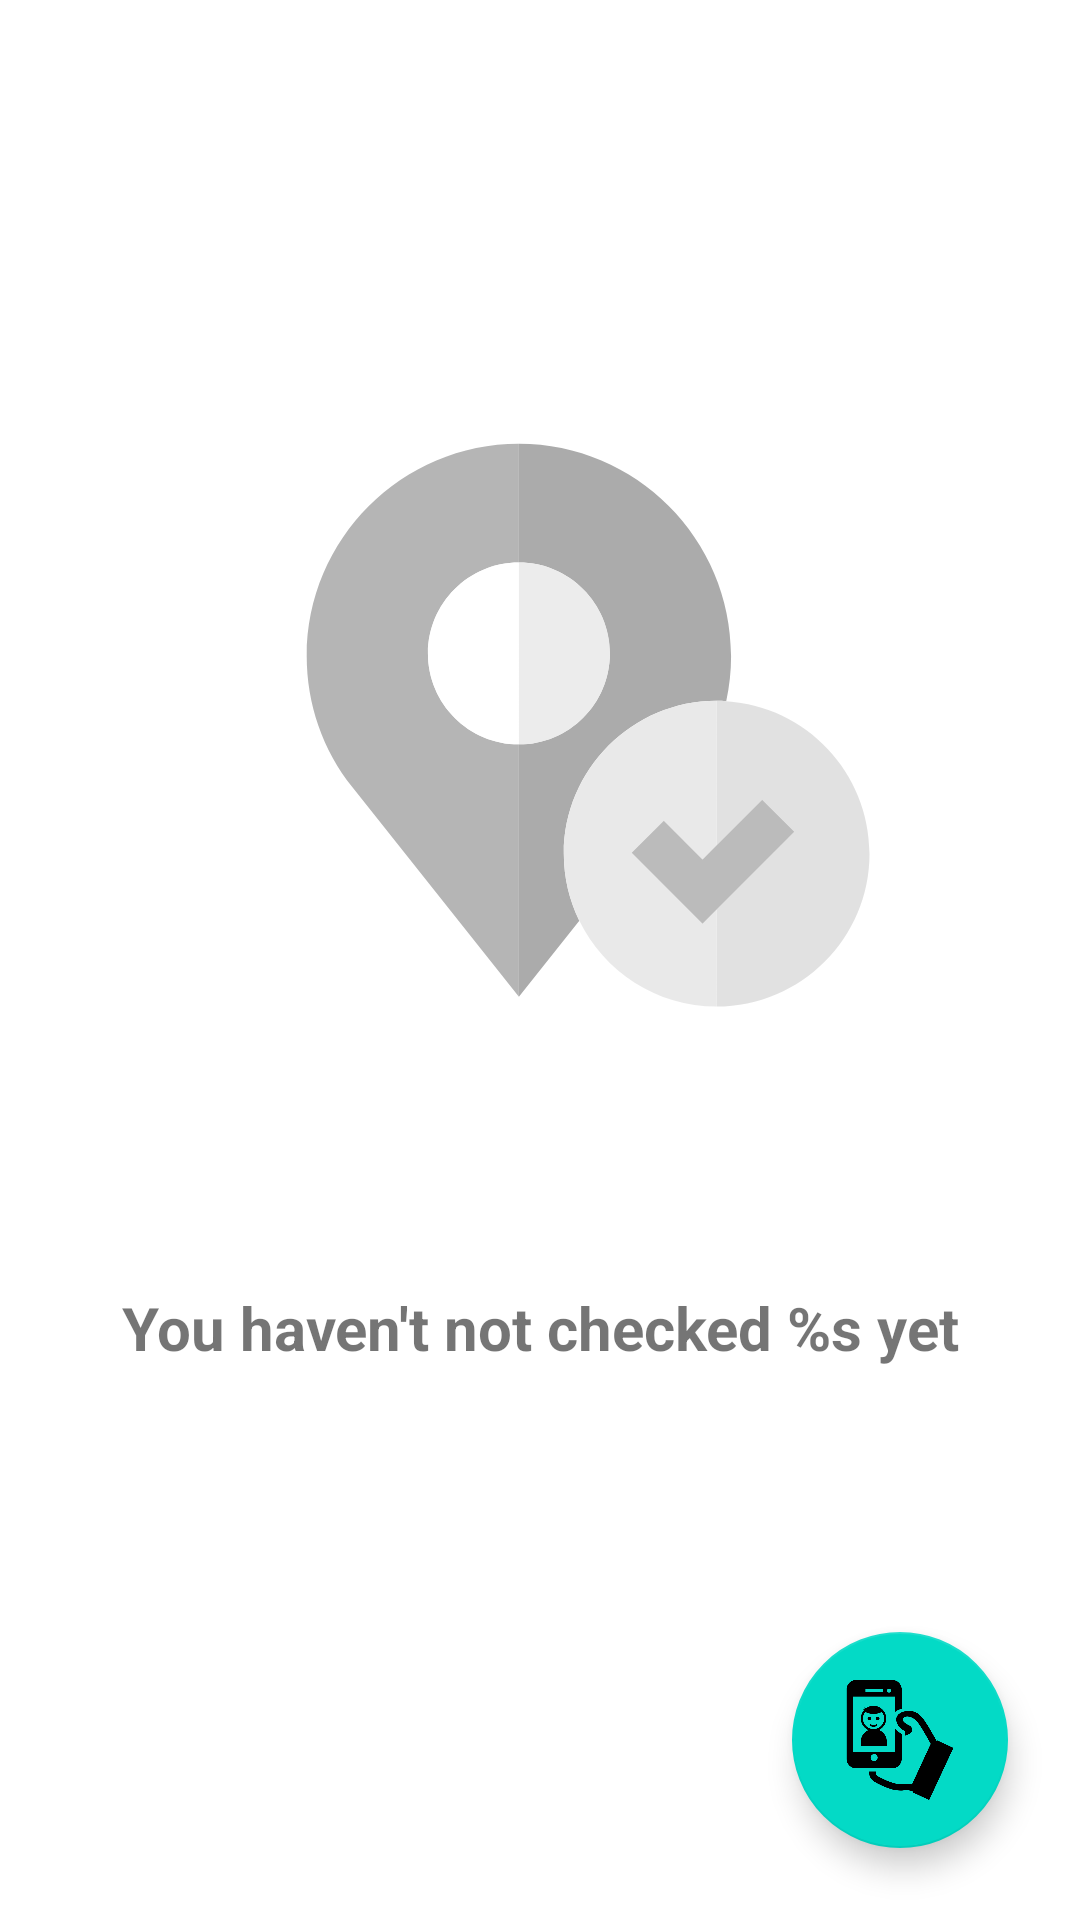

Layout XML and referenced resources for this Android screen:
<!-- AndroidManifest.xml: application theme AppTheme -->
<!-- res/layout/fragment_check_in_out.xml -->
<?xml version="1.0" encoding="utf-8"?>
<androidx.constraintlayout.widget.ConstraintLayout xmlns:android="http://schemas.android.com/apk/res/android"
    xmlns:app="http://schemas.android.com/apk/res-auto"
    xmlns:tools="http://schemas.android.com/tools"
    android:id="@+id/container"
    android:layout_width="match_parent"
    android:layout_height="match_parent"
    tools:context=".ui.main.checkinout.CheckInOutFragment">

    <ImageView
        android:id="@+id/imgCheck"
        android:layout_width="match_parent"
        android:layout_height="0dp"
        android:layout_marginTop="46dp"
        android:layout_marginEnd="46dp"
        android:layout_marginStart="46dp"
        android:layout_marginBottom="24dp"
        android:src="@drawable/ic_checkin_disabled"
        app:layout_constraintBottom_toTopOf="@+id/txtStatus"
        app:layout_constraintEnd_toEndOf="parent"
        app:layout_constraintHorizontal_bias="0.5"
        app:layout_constraintStart_toStartOf="parent"
        app:layout_constraintTop_toTopOf="parent"
        tools:ignore="ContentDescription" />

    <TextView
        android:id="@+id/txtStatus"
        android:layout_width="wrap_content"
        android:layout_height="wrap_content"
        android:text="@string/you_haven_t_not_checked_in_yet"
        android:textSize="20sp"

        android:textStyle="bold"
        app:layout_constraintBottom_toBottomOf="parent"
        app:layout_constraintEnd_toEndOf="parent"
        app:layout_constraintHorizontal_bias="0.5"
        app:layout_constraintStart_toStartOf="parent"
        app:layout_constraintTop_toTopOf="parent"
        app:layout_constraintVertical_bias="0.7"
        tools:text="You haven't checked in yet" />

    <com.google.android.material.button.MaterialButton
        android:id="@+id/btnCancel"
        android:layout_marginTop="16dp"
        android:layout_height="55dp"
        android:minHeight="55dp"
        android:layout_width="wrap_content"
        style="@style/Widget.MaterialComponents.Button.OutlinedButton"
        app:strokeColor="@color/colorAccent"
        app:strokeWidth="2dp"
        android:text="@string/cancel"
        tools:visibility="visible"
        android:visibility="invisible"
        app:layout_constraintEnd_toEndOf="@+id/txtStatus"
        app:layout_constraintStart_toStartOf="@+id/txtStatus"
        app:layout_constraintTop_toBottomOf="@+id/txtStatus" />

    <com.google.android.material.floatingactionbutton.FloatingActionButton
        android:id="@+id/fabAction"
        android:layout_width="wrap_content"
        android:layout_height="wrap_content"
        android:layout_marginEnd="24dp"
        android:layout_marginBottom="24dp"
        android:src="@drawable/ic_selfie"
        app:fabCustomSize="72dp"
        app:layout_constraintBottom_toBottomOf="parent"
        app:layout_constraintEnd_toEndOf="parent"
        app:maxImageSize="40dp" />

    <ProgressBar
        android:id="@+id/progressBar"
        android:visibility="gone"
        tools:visibility="visible"
        android:layout_width="wrap_content"
        android:layout_height="wrap_content"
        app:layout_constraintBottom_toBottomOf="@+id/btnCancel"
        app:layout_constraintEnd_toEndOf="@+id/btnCancel"
        app:layout_constraintStart_toStartOf="@+id/btnCancel"
        app:layout_constraintTop_toTopOf="@+id/btnCancel" />
</androidx.constraintlayout.widget.ConstraintLayout>
<!-- resources referenced by this layout -->
<resources>
  <color name="colorAccent">#2488FF</color>
  <!-- drawable ic_checkin_disabled: vector/xml drawable (drawable, 3315 chars, omitted) -->
  <!-- drawable ic_selfie: vector/xml drawable (drawable, 3903 chars, omitted) -->
  <string name="you_haven_t_not_checked_in_yet">You haven\'t not checked %s yet</string>
  <style name="AppTheme" parent="Theme.MaterialComponents.Light.DarkActionBar">
          
          <item name="colorPrimary">@color/colorPrimary</item>
          <item name="colorPrimaryDark">@color/colorPrimaryDark</item>
          <item name="colorAccent">@color/colorAccent</item>
      </style>
  <color name="colorPrimary">#FF3501</color>
  <color name="colorPrimaryDark">#CD2A00</color>
</resources>
